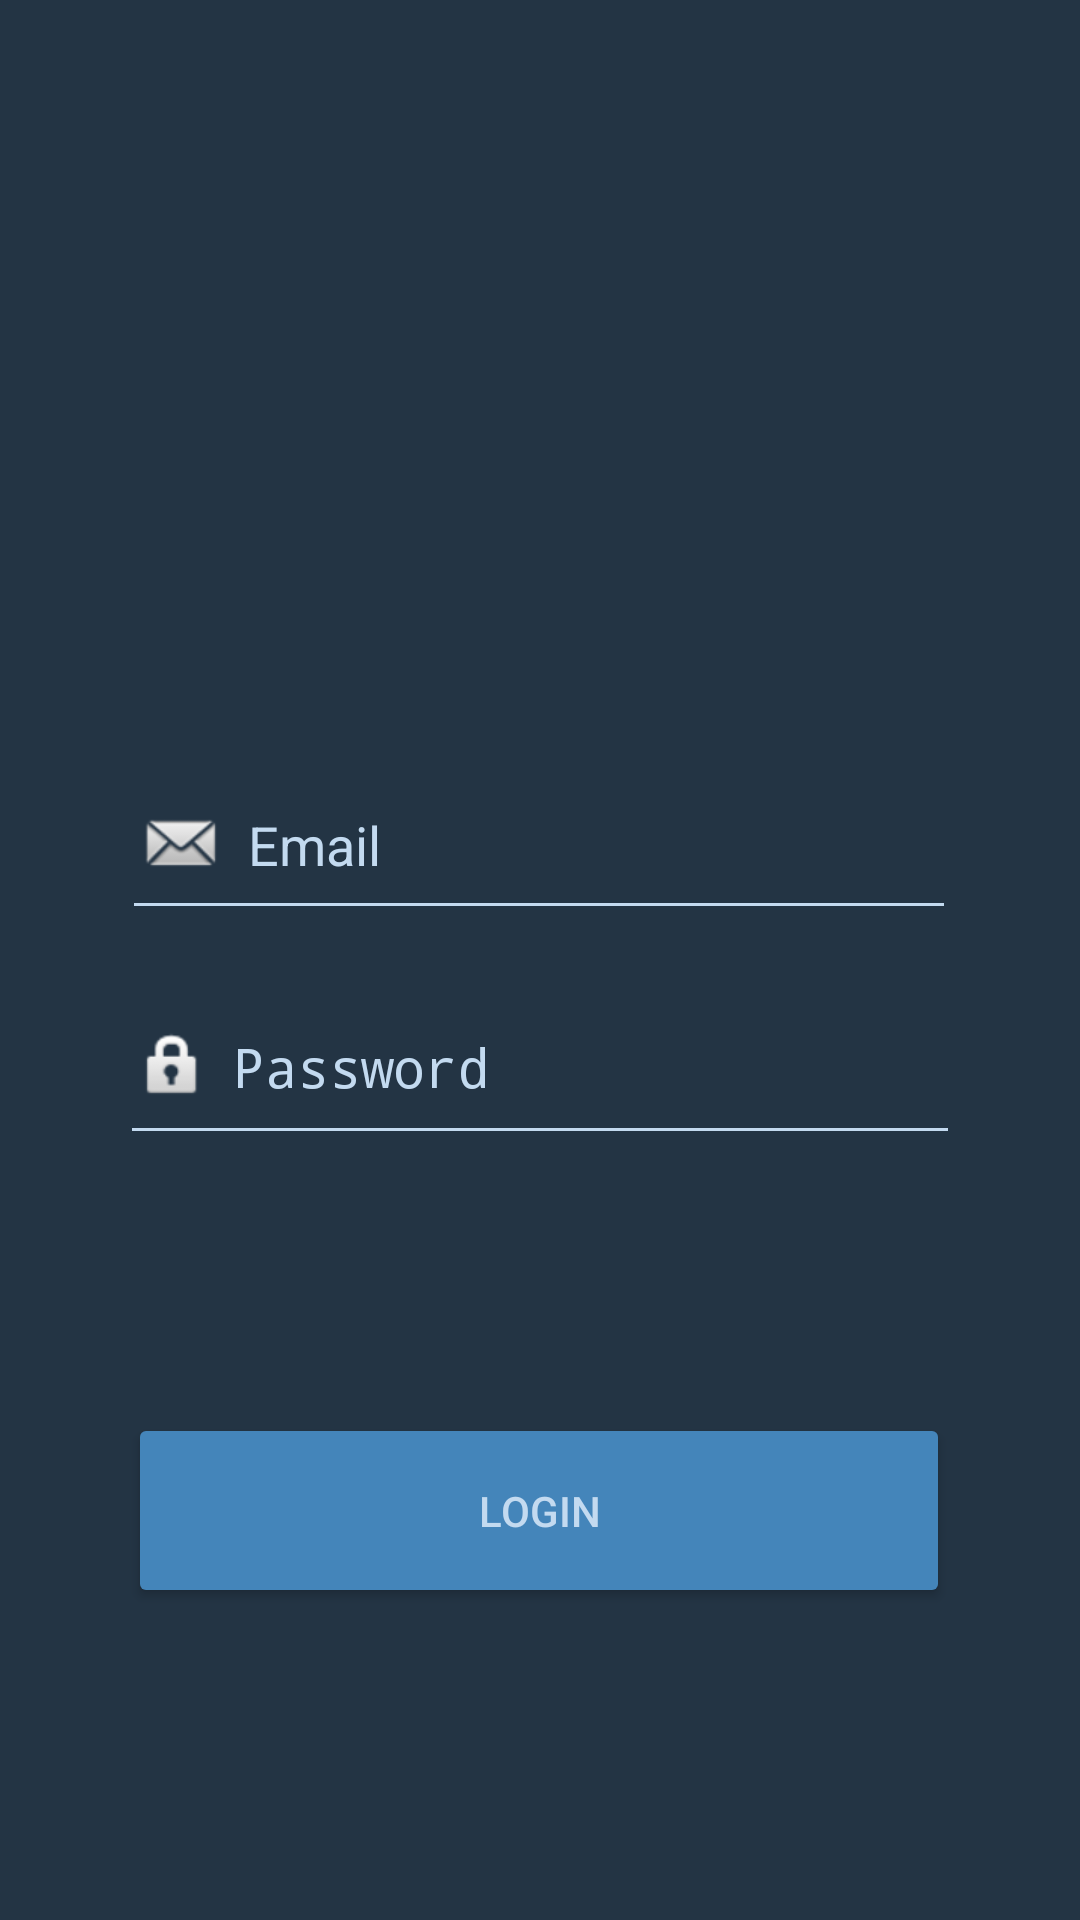

Layout XML and referenced resources for this Android screen:
<!-- AndroidManifest.xml: activity theme Theme.Design.Light.NoActionBar -->
<!-- res/layout/activity_main.xml -->
<?xml version="1.0" encoding="utf-8"?>
<androidx.constraintlayout.widget.ConstraintLayout xmlns:android="http://schemas.android.com/apk/res/android"
    xmlns:app="http://schemas.android.com/apk/res-auto"
    xmlns:tools="http://schemas.android.com/tools"
    android:layout_width="match_parent"
    android:layout_height="match_parent"
  android:background="#233444"
    tools:context=".views.MainActivity">

  <Button
    android:id="@+id/btn_login"
    android:layout_width="274dp"
    android:layout_height="65dp"
    android:layout_marginBottom="104dp"
    android:backgroundTint="@color/secondaryDarkColor"
    android:textColor="@color/primaryTextColor"
    android:text="login"
    android:textAllCaps="true"
    app:layout_constraintBottom_toBottomOf="parent"
    app:layout_constraintEnd_toEndOf="parent"
    app:layout_constraintHorizontal_bias="0.496"
    app:layout_constraintStart_toStartOf="parent" />

  <EditText
    android:id="@+id/et_password"
    android:layout_width="280dp"
    android:layout_height="59dp"
    android:layout_marginTop="16dp"
    android:backgroundTint="@color/primaryTextColor"
    android:drawableLeft="@android:drawable/ic_lock_idle_lock"
    android:drawablePadding="7dp"
    android:ems="10"
    android:hint="Password"
    android:inputType="textPassword"
    android:padding="5dp"
    android:textColor="@color/primaryTextColor"
    android:textColorHint="@color/primaryTextColor"
    app:layout_constraintEnd_toEndOf="parent"
    app:layout_constraintStart_toStartOf="parent"
    app:layout_constraintTop_toBottomOf="@+id/et_email" />

  <EditText
    android:id="@+id/et_email"
    android:layout_width="278dp"
    android:layout_height="57dp"
    android:layout_marginTop="8dp"
    android:backgroundTint="@color/primaryTextColor"
    android:ems="10"
    android:hint="Email"
    android:inputType="textEmailAddress"

    android:textColor="@color/primaryTextColor"
    android:textColorHint="@color/primaryTextColor"
    app:layout_constraintEnd_toEndOf="parent"
    app:layout_constraintHorizontal_bias="0.496"
    app:layout_constraintStart_toStartOf="parent"
    android:drawableLeft="@android:drawable/sym_action_email"
    android:drawablePadding="7dp"
    android:padding="5dp"
    app:layout_constraintTop_toBottomOf="@+id/imageView" />

  <ImageView
    android:id="@+id/imageView"
    android:layout_width="266dp"
    android:layout_height="197dp"

    android:layout_marginTop="48dp"
    app:layout_constraintEnd_toEndOf="parent"
    app:layout_constraintHorizontal_bias="0.496"
    app:layout_constraintStart_toStartOf="parent"
    app:layout_constraintTop_toTopOf="parent"
    app:srcCompat="@drawable/logo2" />

</androidx.constraintlayout.widget.ConstraintLayout>
<!-- resources referenced by this layout -->
<resources>
  <color name="primaryTextColor">#c3daf0</color>
  <color name="secondaryDarkColor">#4485ba</color>
  <!-- drawable logo2: png bitmap (drawable-v24, 10066 bytes) -->
</resources>
